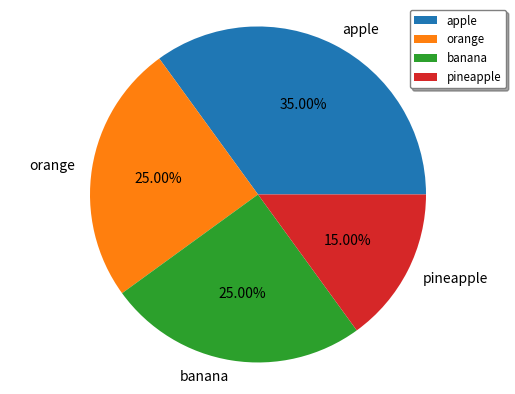

Write Python code to recreate this figure.
import matplotlib.pyplot as plt
import numpy as np

# Création d'un tableau numpy pour les valeurs à afficher dans le graphique à secteurs
y = np.array([35, 25, 25, 15])

# Création d'une liste pour les étiquettes de chaque secteur du graphique
myLabels = ['apple', 'orange', 'banana', 'pineapple']

# La ligne suivante est commentée, elle crée un graphique à secteurs avec un angle de départ de 90 degrés
# plt.pie(y, labels=myLabels, autopct='%1.2f%%', startangle=90)

# Création d'un graphique à secteurs sans angle de départ spécifié
plt.pie(y, labels=myLabels, autopct='%1.2f%%')

# Assure que le graphique est dessiné dans un cercle parfait
plt.axis('equal')

# Ajout d'une légende avec des paramètres spécifiques
plt.legend(loc='best', shadow=True, fontsize='small', labelspacing=0.5, borderaxespad=0., edgecolor='gray')

# Affichage du graphique
plt.show()
